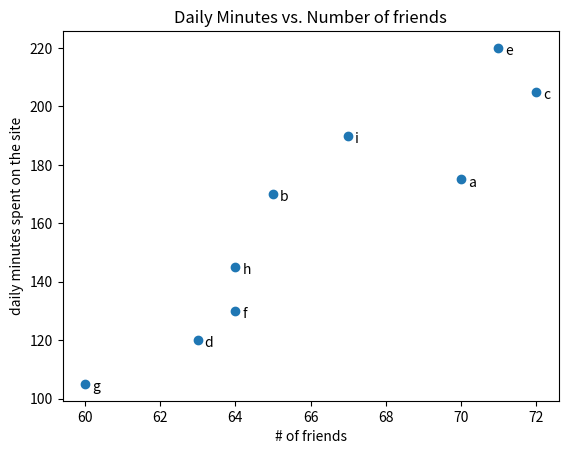

The matplotlib source for this figure:
from matplotlib import pyplot as plt

friends = [70, 65, 72, 63, 71, 64, 60, 64, 67]
minutes = [175, 170, 205, 120, 220, 130, 105, 145, 190]
labels = ['a', 'b', 'c', 'd', 'e', 'f', 'g', 'h', 'i']

plt.scatter(friends, minutes)

# label each point
for label, friend_count, minute_count in zip(labels, friends, minutes):
    plt.annotate(label,
        xy=(friend_count, minute_count),  # put the label with its point
        xytext=(5, -5) ,                  # but slightly offset
        textcoords='offset points')

plt.title("Daily Minutes vs. Number of friends")
plt.xlabel("# of friends")
plt.ylabel("daily minutes spent on the site")

plt.show()
